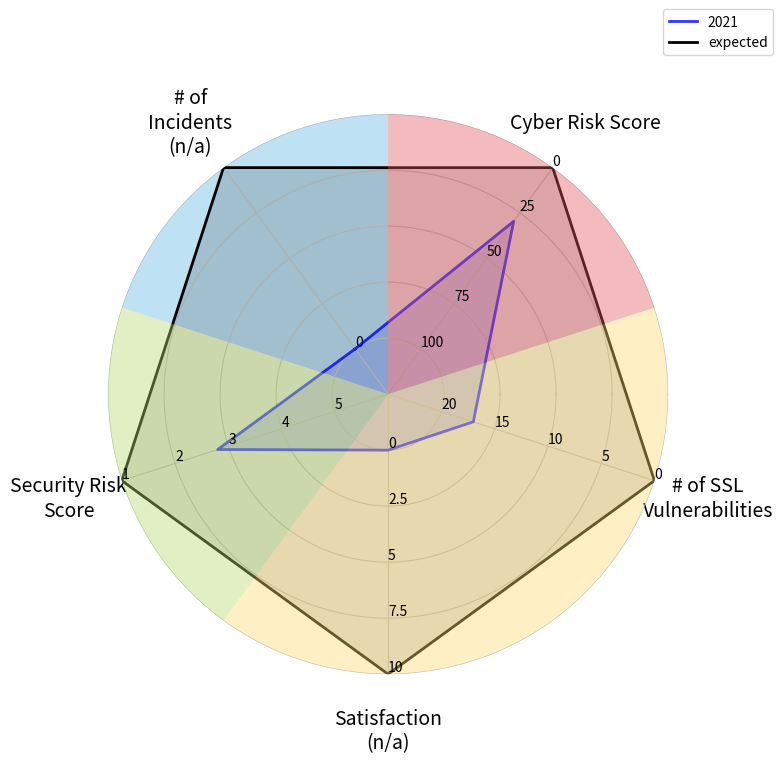

Python code for this plot:
"""
Based on:
https://gist.github.com/geberl/c65517bf8273552486f9a8954e80ddf4
Retrieved:
2021-09-10
Installation: Get the *Miniconda* Python Distribution - not the Python distrubution from python.org!
- https://conda.io/miniconda.html
Then install modules:
- `cd ~/miniconda3/bin`
- `./conda install numpy pandas matplotlib`
Original source:
- https://stackoverflow.com/questions/24659005/radar-chart-with-multiple-scales-on-multiple-axes
- That code has problems with 5+ axes though
"""

import numpy as np
import matplotlib.pyplot as plt

class Radar(object):
    def __init__(self, figure, title, labels, colors, rect=None):
        if rect is None:
            rect = [0.15, 0.15, 0.7, 0.7]
        
        self.offset = 126

        self.n = len(title)
        self.angles = np.arange(0, 360, 360.0/self.n)
        self.angles = self.angles + self.offset
        self.angles = self.angles % 360

        self.axes = [figure.add_axes(rect, projection='polar', label='axes%d' % i) for i in range(self.n)]

        self.ax = self.axes[0]
        self.ax.set_thetagrids(self.angles, labels=title, fontsize=14)
        self.ax.tick_params(pad=30)

        for ax in self.axes[1:]:
            ax.patch.set_visible(False)
            ax.grid(False)
            ax.xaxis.set_visible(False)

        for ax, angle, label, color in zip(self.axes, self.angles, labels, colors):
            ax.set_rgrids(range(1, 6), angle=angle, labels=label)
            ax.spines['polar'].set_visible(False)
            ax.set_ylim(0, 5)
            ax.bar(np.deg2rad(angle), 5, bottom=0.0, width=np.deg2rad(360.0/self.n), facecolor=color, alpha=0.4)

    def plot(self, values, *args, **kw):
        angle = np.deg2rad(np.r_[self.angles, self.angles[0]])
        values = np.r_[values, values[0]]
        self.ax.plot(angle, values, *args, **kw)
        self.ax.fill(angle, values, kw['color'], alpha=0.15)
    
    def rescale(self, v, maxNew, minNew, maxOld, minOld):
        newVal = ((maxNew-minNew)/(maxOld-minOld)) * (v-maxOld) + maxNew
        print(v, ' = ', newVal)
        return newVal
    
    def rescale2(self, x, xmin, xrange, n):
        y = ((x - xmin) / xrange) * n
        print(y)
        return y


if __name__ == '__main__':
    fig = plt.figure(figsize=(8, 8))

    tit = ['# of\nIncidents\n(n/a)', 'Security Risk\nScore', 'Satisfaction\n(n/a)', '# of SSL\nVulnerabilities', 'Cyber Risk Score']
    col = ['#5DB6E2', '#B6D86A', '#FED970', '#FED970', '#E1565E']

    # STANDARD labels
    lab = [
        ['0', '', '', '', ''],
        ['5', '4', '3', '2', '1'],
        ['0', '2.5', '5', '7.5', '10'],
        ['20', '15', '10', '5', '0'],
        ['100', '75', '50', '25', '0']
    ]

    # Plot
    radar = Radar(fig, tit, lab, col)
    radar.plot([
        radar.rescale(1,5,1,5,1),
        radar.rescale(2.8,5,1,1,5),
        radar.rescale(0,5,1,10,0),
        radar.rescale(17,5,1,0,20),
        radar.rescale(29.63,5,1,0,100)], '-', lw=2, color='b', alpha=0.8, label='2021')

    # EXPECTED
    radar.plot([5,5,5,5,5], '-', lw=2, color='k', alpha=1.0, label='expected')

    radar.ax.legend(loc='upper right', bbox_to_anchor=(1.2, 1.2))
    fig.savefig('result_Security.pdf')